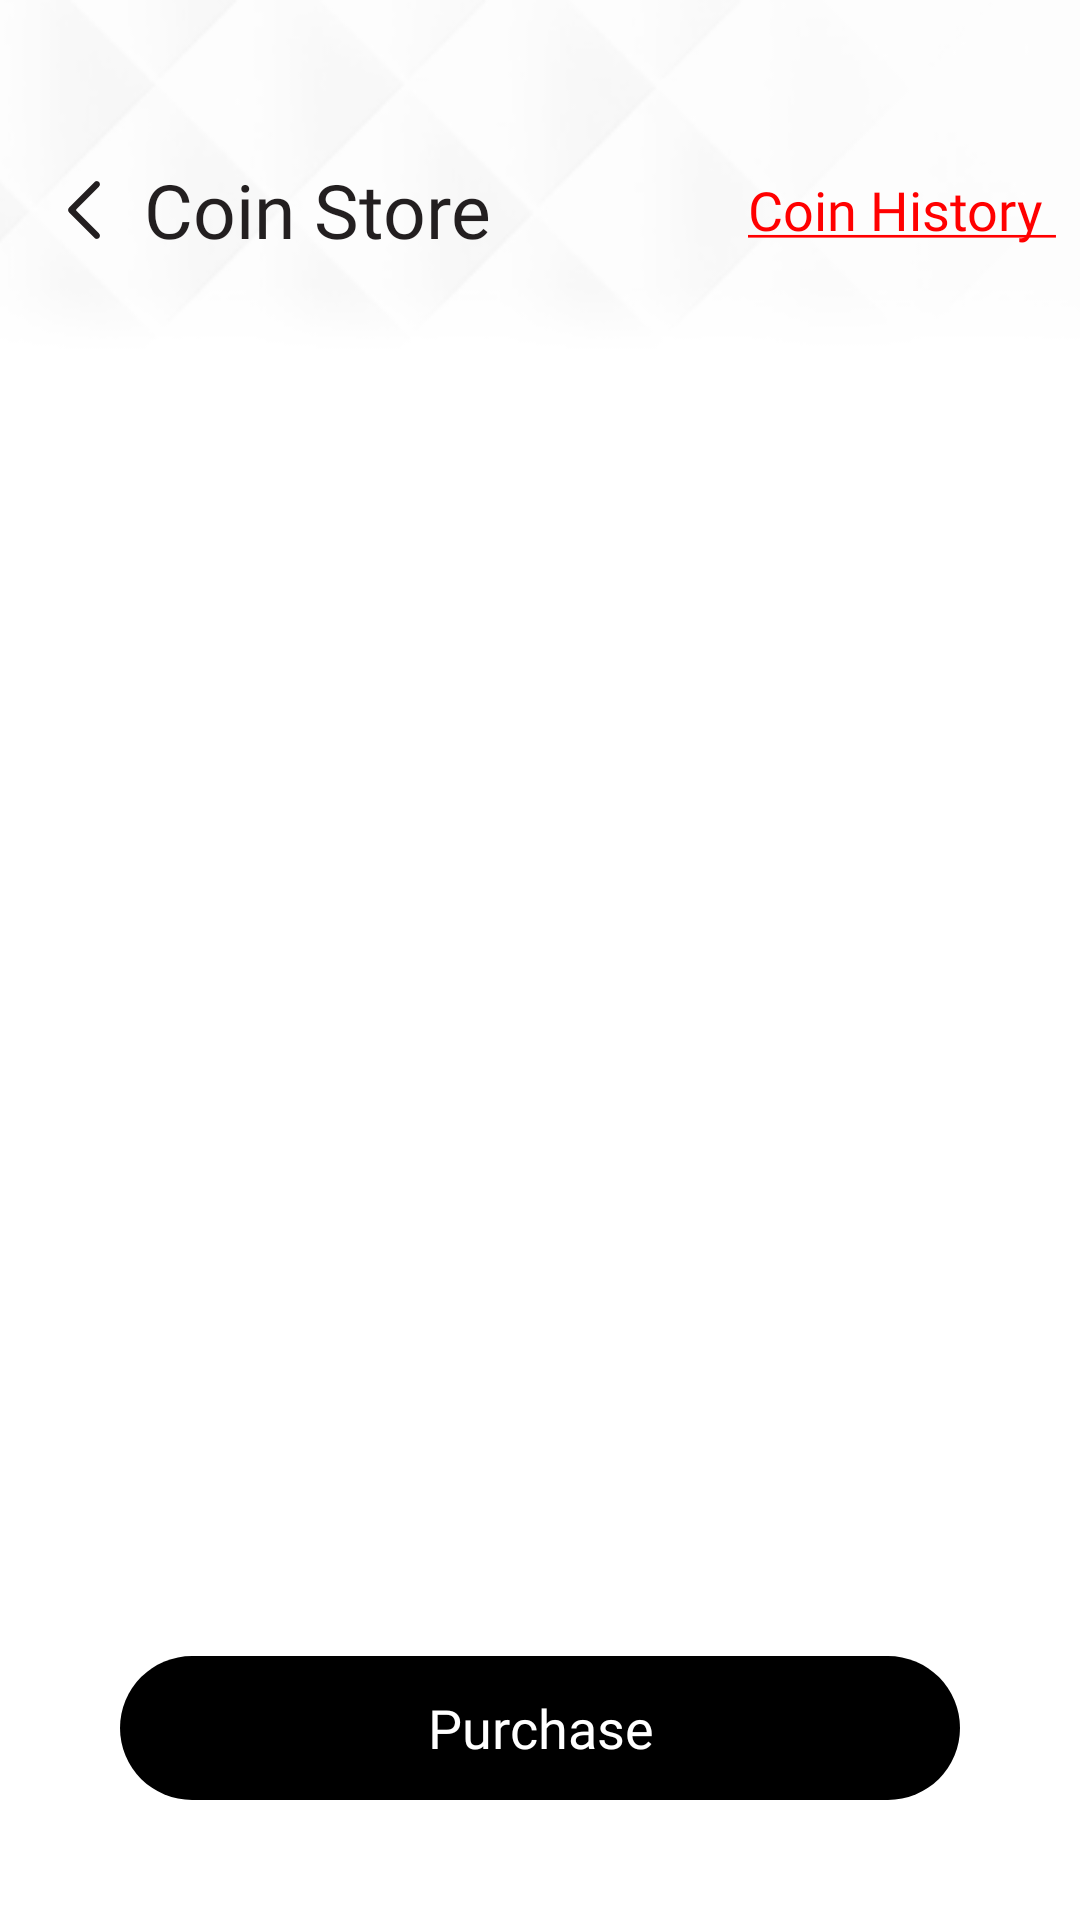

Layout XML and referenced resources for this Android screen:
<!-- AndroidManifest.xml: application theme Theme.MyArea -->
<!-- res/layout/fragment_coin.xml -->
<?xml version="1.0" encoding="utf-8"?>
<RelativeLayout xmlns:android="http://schemas.android.com/apk/res/android"
    xmlns:tools="http://schemas.android.com/tools"
    android:layout_width="match_parent"
    android:layout_height="match_parent"
    tools:context=".navigationView.coin.CoinFragment">

    <ImageView
        android:layout_width="match_parent"
        android:layout_height="wrap_content"
        android:scaleType="centerCrop"
        android:src="@drawable/bg_half" />


    <RelativeLayout
        android:id="@+id/tv_profile"
        android:layout_width="match_parent"
        android:layout_height="wrap_content"
        android:layout_marginHorizontal="@dimen/_8dp"
        android:layout_marginTop="@dimen/_50dp"
        android:orientation="horizontal">

        <ImageView
            android:id="@+id/im_back"
            android:layout_width="@dimen/_40dp"
            android:layout_height="@dimen/_40dp"
            android:padding="@dimen/_10dp"
            android:src="@drawable/ic_back" />

        <TextView
            android:id="@+id/tv_coinstor"
            android:layout_width="wrap_content"
            android:layout_height="wrap_content"
            android:layout_alignBaseline="@id/im_back"
            android:layout_centerVertical="true"
            android:layout_toEndOf="@id/im_back"
            android:fontFamily="@font/optima_bold"
            android:text="@string/coin_store"
            android:textColor="@color/textBlack"
            android:textSize="@dimen/_25sp" />

        <TextView
            android:layout_width="wrap_content"
            android:layout_height="wrap_content"
            android:layout_alignParentRight="true"
            android:layout_centerVertical="true"
            android:fontFamily="@font/poppins_medium"
            android:text="@string/coin_historiy"
            android:textColor="@color/dotorcolor"
            android:textSize="@dimen/_18sp" />

    </RelativeLayout>

    <androidx.recyclerview.widget.RecyclerView
        android:id="@+id/rc_coin"
        android:layout_width="match_parent"
        android:layout_height="wrap_content"
        android:layout_below="@id/tv_profile" />

    <com.google.android.material.button.MaterialButton
        android:id="@+id/bt_purchase"
        style="@style/Button.Full"
        android:layout_alignParentBottom="true"
        android:layout_gravity="center"
        android:layout_marginHorizontal="@dimen/_40dp"
        android:layout_marginBottom="@dimen/_40dp"
        android:checkable="true"
        android:fontFamily="@font/poppins_medium"
        android:gravity="center"
        android:text="Purchase"
        android:textSize="@dimen/_18sp" />


</RelativeLayout>
<!-- resources referenced by this layout -->
<resources>
  <color name="dotorcolor">#91FF0000</color>
  <color name="textBlack">#231F20</color>
  <dimen name="_10dp">10dp</dimen>
  <dimen name="_18sp">18sp</dimen>
  <dimen name="_25sp">25sp</dimen>
  <dimen name="_40dp">40dp</dimen>
  <dimen name="_50dp">50dp</dimen>
  <dimen name="_8dp">8dp</dimen>
  <!-- drawable bg_half: png bitmap (drawable, 7606 bytes) -->
  <!-- drawable ic_back (drawable) -->
  <vector xmlns:android="http://schemas.android.com/apk/res/android"
      android:width="8dp"
      android:height="14dp"
      android:viewportWidth="8"
      android:viewportHeight="14">
    <path
        android:pathData="M7.53,13.53C7.237,13.823 6.763,13.823 6.47,13.53L0.47,7.53C0.177,7.237 0.177,6.763 0.47,6.47L6.47,0.47C6.763,0.177 7.237,0.177 7.53,0.47C7.823,0.763 7.823,1.237 7.53,1.53L2.061,7L7.53,12.47C7.823,12.763 7.823,13.237 7.53,13.53Z"
        android:fillColor="#231F20"
        android:fillType="evenOdd"/>
  </vector>
  <string name="coin_historiy"><u><font fgcolor="#FF0000">Coin History </font></u></string>
  <string name="coin_store">Coin Store</string>
  <style name="Button.Full" parent="Widget.Material3.Button">
          <item name="android:layout_width">match_parent</item>
          <item name="android:layout_height">wrap_content</item>
          <item name="android:background">@drawable/bg_clickbotton</item>
          <item name="background">@null</item>
          <item name="android:paddingTop">0dp</item>
          <item name="android:paddingBottom">0dp</item>
          <item name="backgroundTint">@null</item>
  
      </style>
  <style name="Theme.MyArea" parent="Theme.MaterialComponents.DayNight.NoActionBar">
          
          <item name="colorPrimary">@color/purple_500</item>
          <item name="colorPrimaryVariant">@color/purple_700</item>
          <item name="colorOnPrimary">@color/white</item>
          
          <item name="colorSecondary">@color/teal_200</item>
          <item name="colorSecondaryVariant">@color/teal_700</item>
          <item name="colorOnSecondary">@color/black</item>
          
          <item name="android:statusBarColor">?attr/colorPrimaryVariant</item>
          
      </style>
  <!-- drawable bg_clickbotton (drawable) -->
  <?xml version="1.0" encoding="utf-8"?>
  <selector xmlns:android="http://schemas.android.com/apk/res/android">
  
      <item android:drawable="@drawable/bg_redbotton" android:state_pressed="true"></item>
      <item android:drawable="@drawable/bg_redbotton" android:state_selected="true"></item>
  
      <item android:drawable="@drawable/bg_blackbotton" ></item>
  
  
  
  </selector>
  <color name="purple_500">#FF6200EE</color>
  <color name="purple_700">#91FF0000</color>
  <color name="white">#FFFFFFFF</color>
  <color name="teal_200">#FF03DAC5</color>
  <color name="teal_700">#FF018786</color>
  <color name="black">#FF000000</color>
  <!-- drawable bg_redbotton (drawable) -->
  <?xml version="1.0" encoding="utf-8"?>
  <shape xmlns:android="http://schemas.android.com/apk/res/android">
  
      <corners android:radius="30dp" />
  
      <gradient
          android:angle="270"
          android:endColor="#FF0000"
          android:startColor="#FF7676" />
  
  
  
  
  </shape>
  <!-- drawable bg_blackbotton (drawable) -->
  <?xml version="1.0" encoding="utf-8"?>
  <shape xmlns:android="http://schemas.android.com/apk/res/android">
  
      <corners android:radius="30dp"/>
      <solid android:color="@color/black"/>
  
  
  </shape>
</resources>
